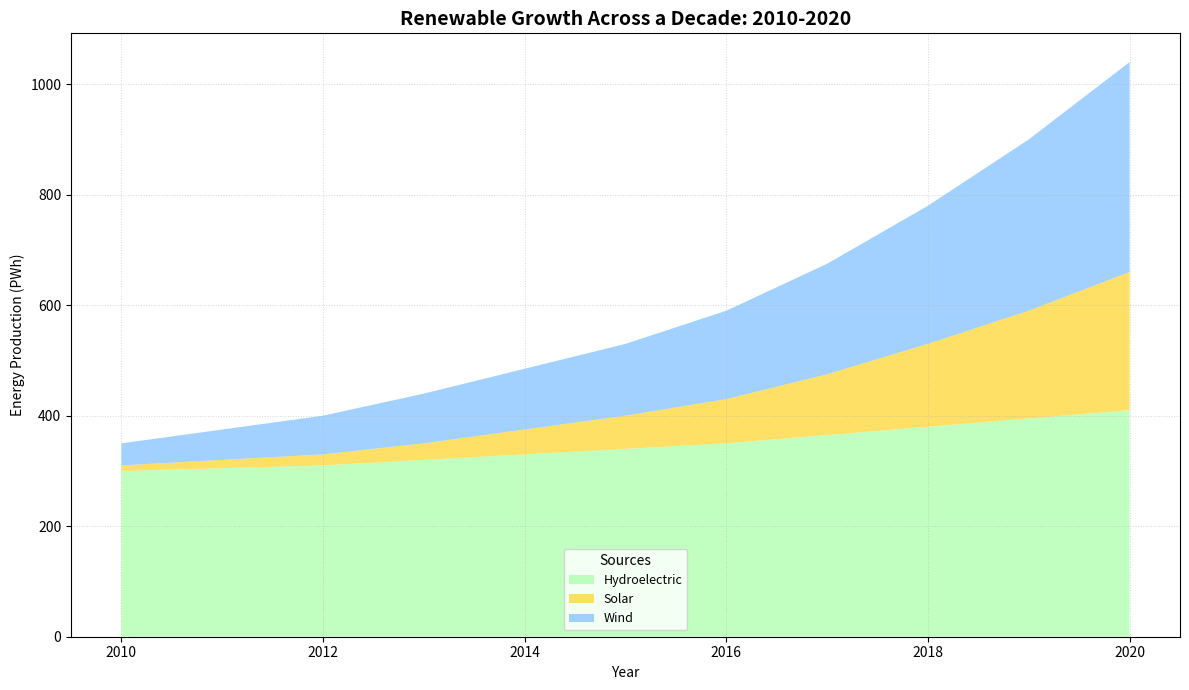

Python code for this plot:
import matplotlib.pyplot as plt
import numpy as np

years = np.arange(2010, 2021)
solar = np.array([10, 15, 20, 30, 45, 60, 80, 110, 150, 195, 250])
wind = np.array([40, 55, 70, 90, 110, 130, 160, 200, 250, 310, 380])
hydroelectric = np.array([300, 305, 310, 320, 330, 340, 350, 365, 380, 395, 410])

plt.figure(figsize=(12, 7))

# Alter the order and appearance of the stacks
plt.stackplot(years, hydroelectric, solar, wind,
              labels=['Hydroelectric', 'Solar', 'Wind'],
              colors=['#99ff99', '#ffcc00', '#66b3ff'],
              alpha=0.6, linestyle='--')

# Change title font size and style
plt.title("Renewable Growth Across a Decade: 2010-2020", fontsize=14, fontweight='bold')
plt.xlabel("Year", fontsize=10)
plt.ylabel("Energy Production (PWh)", fontsize=10)

# Modify legend location and remove the bounding box
plt.legend(loc='lower center', fontsize=9, title='Sources', title_fontsize='10')

# Add grid for emphasis
plt.grid(True, linestyle=':', linewidth=0.7, alpha=0.5)

plt.tight_layout()
plt.show()
